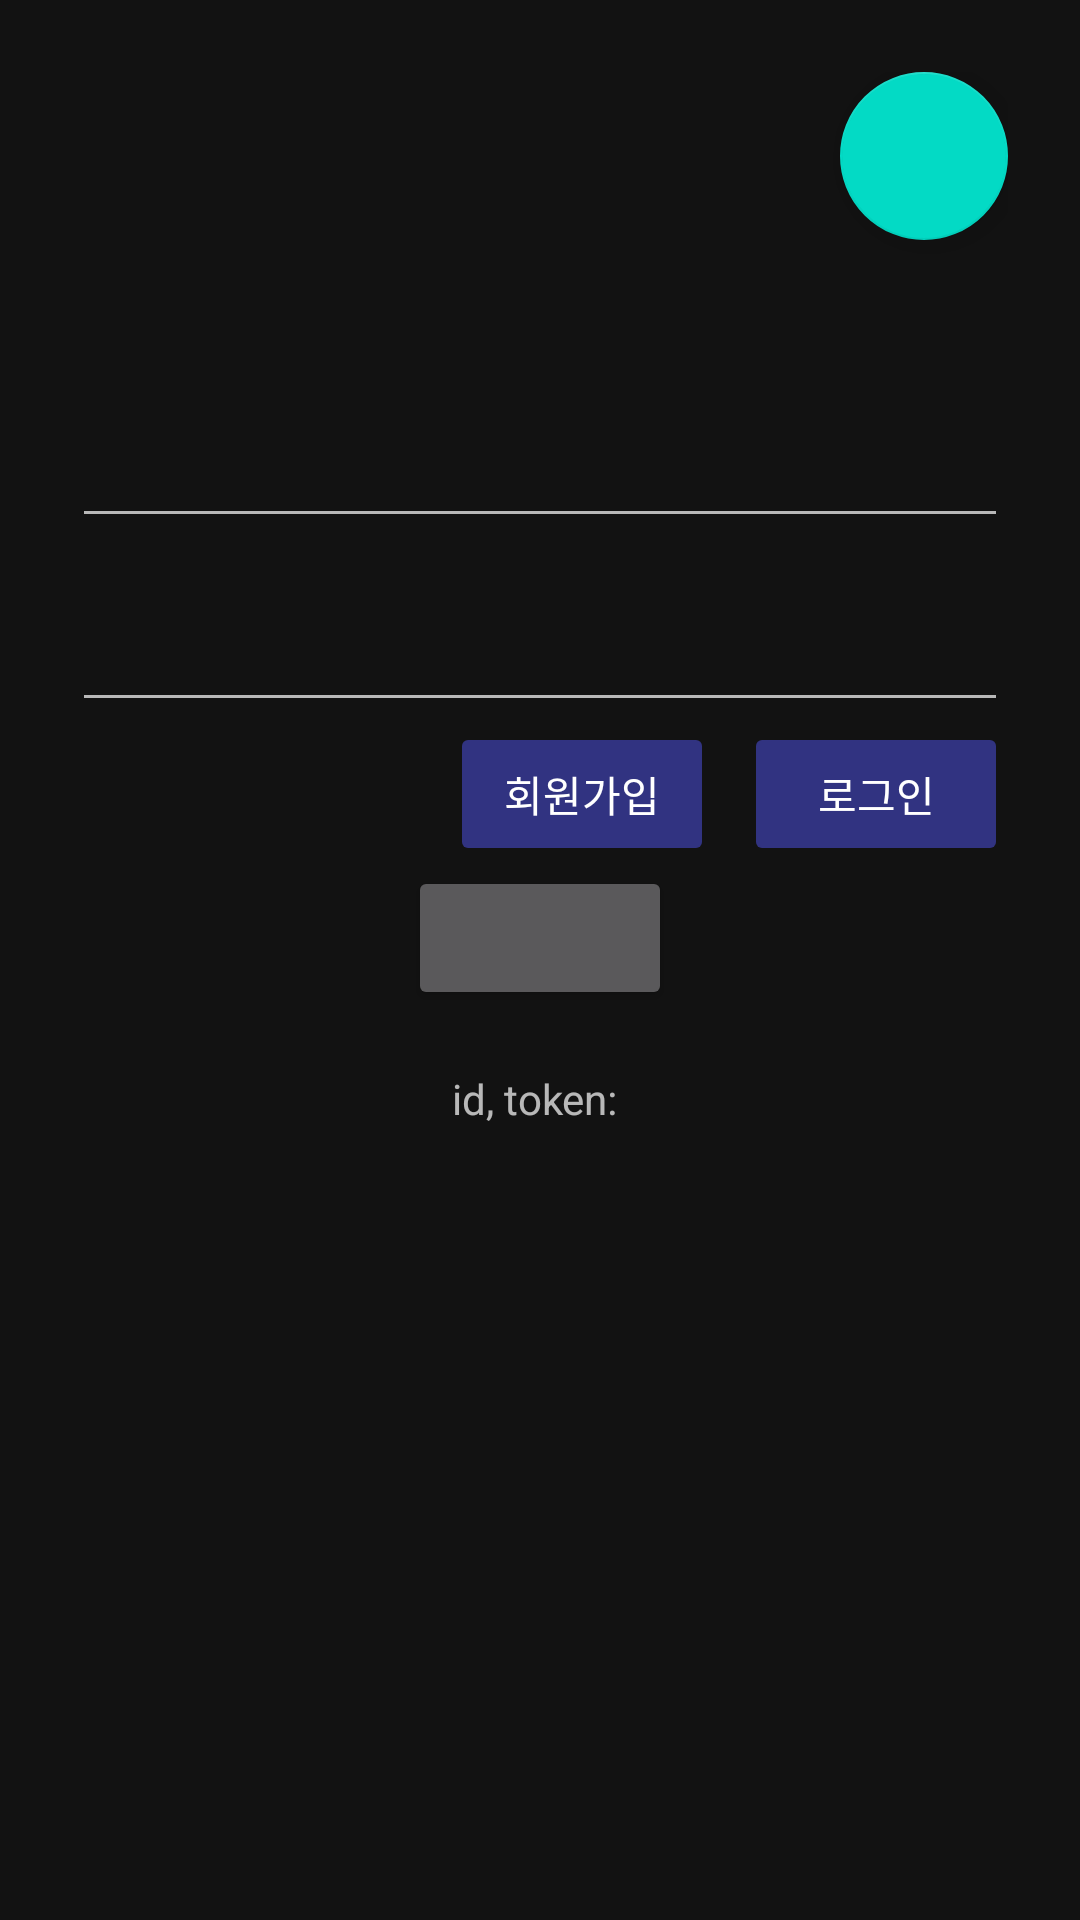

The Android layout XML behind this screen, and the referenced resources:
<!-- AndroidManifest.xml: application theme Theme.SmokingArea -->
<!-- res/layout/fragment_mypage.xml -->
<?xml version="1.0" encoding="utf-8"?>
<androidx.constraintlayout.widget.ConstraintLayout xmlns:android="http://schemas.android.com/apk/res/android"
    xmlns:app="http://schemas.android.com/apk/res-auto"
    android:layout_width="match_parent"
    android:layout_height="match_parent"
    android:padding="24dp">

    <com.google.android.material.floatingactionbutton.FloatingActionButton
        android:id="@+id/bt_setting_mypage"
        android:layout_width="wrap_content"
        android:layout_height="wrap_content"
        app:layout_constraintTop_toTopOf="parent"
        app:layout_constraintEnd_toEndOf="parent"
        />
    <ImageView
        android:id="@+id/iv_smoking_marker"
        android:layout_width="48dp"
        android:layout_height="48dp"
        android:layout_marginStart="12dp"
        android:layout_marginTop="16dp"
        android:src="@drawable/ic_smoking_marker"
        app:layout_constraintStart_toStartOf="parent"
        app:layout_constraintTop_toTopOf="parent" />

    <EditText
        android:id="@+id/emailEditText"
        android:layout_width="0dp"
        android:layout_height="wrap_content"
        android:layout_marginTop="50dp"
        app:layout_constraintEnd_toEndOf="parent"
        app:layout_constraintStart_toStartOf="parent"
        app:layout_constraintTop_toBottomOf="@id/iv_smoking_marker" />

    <EditText
        android:id="@+id/passwordEditText"
        android:layout_width="0dp"
        android:layout_height="wrap_content"
        android:layout_marginTop="20dp"
        app:layout_constraintEnd_toEndOf="parent"
        app:layout_constraintStart_toStartOf="parent"
        app:layout_constraintTop_toBottomOf="@id/emailEditText" />

    <Button
        android:id="@+id/signUpButton"
        android:layout_width="wrap_content"
        android:layout_height="wrap_content"
        android:layout_marginEnd="10dp"
        android:backgroundTint="@color/background_blue"
        android:enabled="false"
        android:text="회원가입"
        android:textColor="@color/white"
        app:layout_constraintEnd_toStartOf="@id/signInOutButton"
        app:layout_constraintTop_toBottomOf="@id/passwordEditText" />

    <Button
        android:id="@+id/signInOutButton"
        android:layout_width="wrap_content"
        android:layout_height="wrap_content"
        android:backgroundTint="@color/background_blue"
        android:enabled="false"
        android:text="로그인"
        android:textColor="@color/white"
        app:layout_constraintEnd_toEndOf="@id/passwordEditText"
        app:layout_constraintTop_toBottomOf="@id/passwordEditText" />

    <Button
        android:id="@+id/naverLoginButton"
        android:layout_width="wrap_content"
        android:layout_height="wrap_content"
        app:layout_constraintTop_toBottomOf="@id/signInOutButton"
        app:layout_constraintStart_toStartOf="parent"
        app:layout_constraintEnd_toEndOf="parent"
        />

    <TextView
        android:id="@+id/tv_result"
        android:layout_width="wrap_content"
        android:layout_height="wrap_content"
        android:layout_marginTop="20dp"
        android:text="id, token: "
        app:layout_constraintEnd_toEndOf="parent"
        app:layout_constraintStart_toStartOf="parent"
        app:layout_constraintTop_toBottomOf="@id/naverLoginButton"
        />

</androidx.constraintlayout.widget.ConstraintLayout>
<!-- resources referenced by this layout -->
<resources>
  <color name="background_blue">#313381</color>
  <color name="white">#FFFFFFFF</color>
  
      //kyul custom
  <style name="Theme.SmokingArea" parent="Theme.MaterialComponents.NoActionBar">
          
          <item name="colorPrimary">@color/background_blue</item>
          <item name="colorPrimaryVariant">@color/background_blue</item>
          <item name="colorOnPrimary">@color/white</item>
          
          <item name="colorSecondary">@color/teal_200</item>
          <item name="colorSecondaryVariant">@color/teal_700</item>
          <item name="colorOnSecondary">@color/black</item>
          
          <item name="android:statusBarColor">?attr/colorPrimaryVariant</item>
          
      </style>
  <color name="teal_200">#FF03DAC5</color>
  <color name="teal_700">#FF018786</color>
  <color name="black">#FF000000</color>
</resources>
